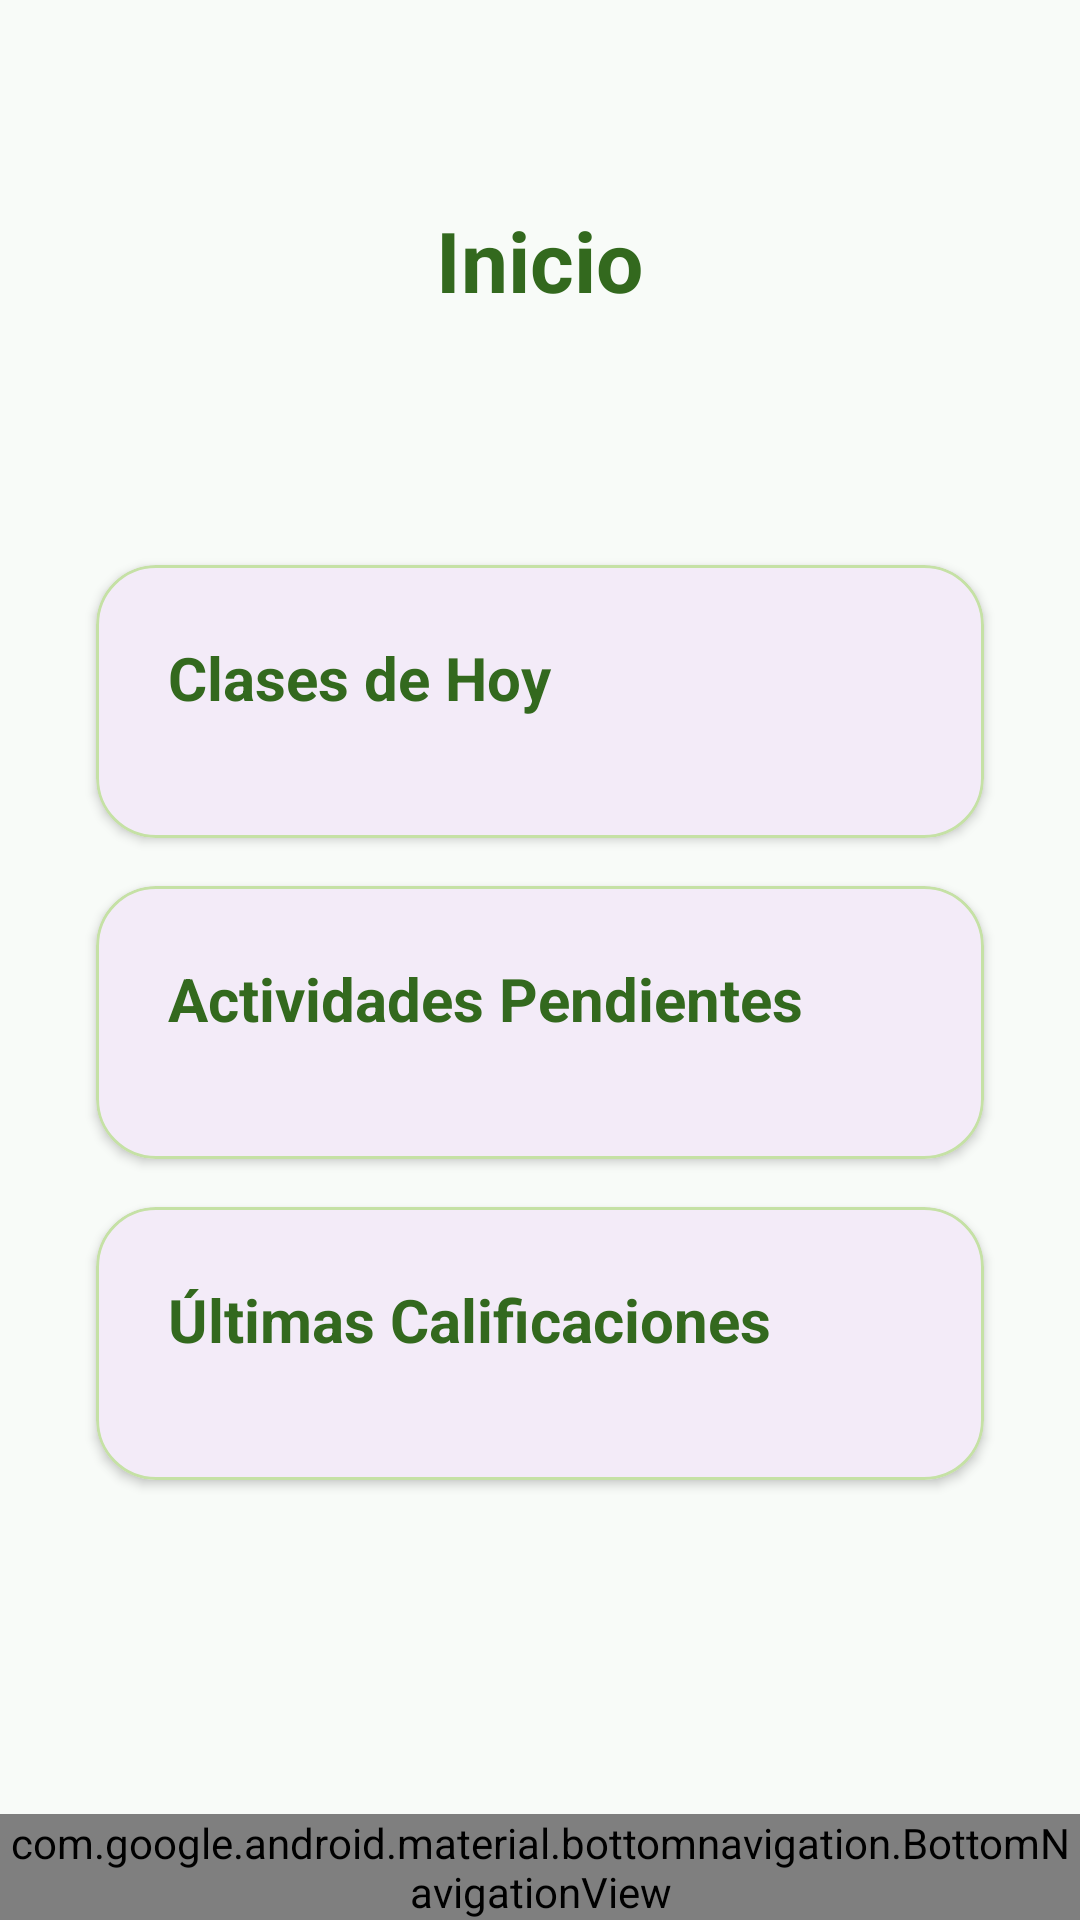

This screen was rendered from an Android layout file. Write that file and the resources it references.
<!-- AndroidManifest.xml: application theme Theme.AsistenteEstudiantil -->
<!-- res/layout/activity_dashboard.xml -->
<?xml version="1.0" encoding="utf-8"?>
<androidx.constraintlayout.widget.ConstraintLayout xmlns:android="http://schemas.android.com/apk/res/android"
	xmlns:app="http://schemas.android.com/apk/res-auto"
	xmlns:tools="http://schemas.android.com/tools"
	android:layout_width="match_parent"
	android:layout_height="match_parent"
	android:background="@color/serenity_background">

<ScrollView
	android:id="@+id/scrollView"
	android:layout_width="0dp"
	android:layout_height="0dp"
	android:fillViewport="true"
	app:layout_constraintTop_toTopOf="parent"
	app:layout_constraintBottom_toTopOf="@+id/bottomNav"
	app:layout_constraintStart_toStartOf="parent"
	app:layout_constraintEnd_toEndOf="parent">

	<LinearLayout
		android:layout_width="match_parent"
		android:layout_height="wrap_content"
		android:orientation="vertical">

		
		<LinearLayout
			android:layout_width="match_parent"
			android:layout_height="wrap_content"
			android:orientation="vertical"
			android:gravity="center"
			android:layout_marginTop="20dp"
			android:layout_marginBottom="24dp"
			android:padding="32dp">

			<com.google.android.material.textview.MaterialTextView
				android:layout_width="wrap_content"
				android:layout_height="wrap_content"
				android:text="Inicio"
				android:textColor="@color/serenity_text"
				android:textSize="28sp"
				android:textStyle="bold"
				android:layout_marginTop="16dp" />

			<com.google.android.material.textview.MaterialTextView
				android:id="@+id/txtFecha"
				android:layout_width="wrap_content"
				android:layout_height="wrap_content"
				android:textColor="@color/serenity_text"
				android:textSize="14sp"
				android:layout_marginTop="8dp" />

		</LinearLayout>

		
		<com.google.android.material.card.MaterialCardView
			android:layout_width="match_parent"
			android:layout_height="wrap_content"
			app:cardCornerRadius="20dp"
			app:cardElevation="2dp"
			app:strokeColor="@color/serenity_border"
			app:strokeWidth="1dp"
			android:layout_marginStart="32dp"
			android:layout_marginEnd="32dp"
			android:layout_marginBottom="16dp">

			<LinearLayout
				android:layout_width="match_parent"
				android:layout_height="wrap_content"
				android:orientation="vertical"
				android:padding="24dp">

				<com.google.android.material.textview.MaterialTextView
					android:layout_width="match_parent"
					android:layout_height="wrap_content"
					android:text="Clases de Hoy"
					android:textColor="@color/serenity_text"
					android:textSize="20sp"
					android:textStyle="bold"
					android:layout_marginBottom="16dp" />

				<androidx.recyclerview.widget.RecyclerView
					android:id="@+id/recyclerClasesHoy"
					android:layout_width="match_parent"
					android:layout_height="wrap_content"
					app:layoutManager="androidx.recyclerview.widget.LinearLayoutManager" />

				<com.google.android.material.textview.MaterialTextView
					android:id="@+id/txtSinClases"
					android:layout_width="match_parent"
					android:layout_height="wrap_content"
					android:text="No tienes clases programadas para hoy"
					android:textColor="@color/serenity_text"
					android:textSize="14sp"
					android:gravity="center"
					android:padding="16dp"
					android:visibility="gone" />

			</LinearLayout>

		</com.google.android.material.card.MaterialCardView>

		
		<com.google.android.material.card.MaterialCardView
			android:layout_width="match_parent"
			android:layout_height="wrap_content"
			app:cardCornerRadius="20dp"
			app:cardElevation="2dp"
			app:strokeColor="@color/serenity_border"
			app:strokeWidth="1dp"
			android:layout_marginStart="32dp"
			android:layout_marginEnd="32dp"
			android:layout_marginBottom="16dp">

			<LinearLayout
				android:layout_width="match_parent"
				android:layout_height="wrap_content"
				android:orientation="vertical"
				android:padding="24dp">

				<com.google.android.material.textview.MaterialTextView
					android:layout_width="match_parent"
					android:layout_height="wrap_content"
					android:text="Actividades Pendientes"
					android:textColor="@color/serenity_text"
					android:textSize="20sp"
					android:textStyle="bold"
					android:layout_marginBottom="16dp" />

				<androidx.recyclerview.widget.RecyclerView
					android:id="@+id/recyclerActividadesPendientes"
					android:layout_width="match_parent"
					android:layout_height="wrap_content"
					app:layoutManager="androidx.recyclerview.widget.LinearLayoutManager" />

				<com.google.android.material.textview.MaterialTextView
					android:id="@+id/txtSinActividades"
					android:layout_width="match_parent"
					android:layout_height="wrap_content"
					android:text="No tienes actividades pendientes"
					android:textColor="@color/serenity_text"
					android:textSize="14sp"
					android:gravity="center"
					android:padding="16dp"
					android:visibility="gone" />

			</LinearLayout>

		</com.google.android.material.card.MaterialCardView>

		
		<com.google.android.material.card.MaterialCardView
			android:layout_width="match_parent"
			android:layout_height="wrap_content"
			app:cardCornerRadius="20dp"
			app:cardElevation="2dp"
			app:strokeColor="@color/serenity_border"
			app:strokeWidth="1dp"
			android:layout_marginStart="32dp"
			android:layout_marginEnd="32dp"
			android:layout_marginBottom="24dp">

			<LinearLayout
				android:layout_width="match_parent"
				android:layout_height="wrap_content"
				android:orientation="vertical"
				android:padding="24dp">

				<com.google.android.material.textview.MaterialTextView
					android:layout_width="match_parent"
					android:layout_height="wrap_content"
					android:text="Últimas Calificaciones"
					android:textColor="@color/serenity_text"
					android:textSize="20sp"
					android:textStyle="bold"
					android:layout_marginBottom="16dp" />

				<androidx.recyclerview.widget.RecyclerView
					android:id="@+id/recyclerCalificaciones"
					android:layout_width="match_parent"
					android:layout_height="wrap_content"
					app:layoutManager="androidx.recyclerview.widget.LinearLayoutManager" />

				<com.google.android.material.textview.MaterialTextView
					android:id="@+id/txtSinCalificaciones"
					android:layout_width="match_parent"
					android:layout_height="wrap_content"
					android:text="No hay calificaciones registradas"
					android:textColor="@color/serenity_text"
					android:textSize="14sp"
					android:gravity="center"
					android:padding="16dp"
					android:visibility="gone" />

			</LinearLayout>

		</com.google.android.material.card.MaterialCardView>

	</LinearLayout>

</ScrollView>


<com.google.android.material.bottomnavigation.BottomNavigationView
	android:id="@+id/bottomNav"
	android:layout_width="0dp"
	android:layout_height="wrap_content"
	android:background="@color/serenity_card"
	app:itemIconTint="@drawable/bottom_nav_colors"
	app:itemTextColor="@drawable/bottom_nav_colors"
	app:menu="@menu/menu_bottom_nav"
	app:layout_constraintBottom_toBottomOf="parent"
	app:layout_constraintStart_toStartOf="parent"
	app:layout_constraintEnd_toEndOf="parent" />

</androidx.constraintlayout.widget.ConstraintLayout>
<!-- resources referenced by this layout -->
<resources>
  <color name="serenity_background">#f8fbf8</color>
  <color name="serenity_border">#c5e1a5</color>
  <color name="serenity_card">#ffffff</color>
  <color name="serenity_text">#33691e</color>
  <!-- drawable bottom_nav_colors (drawable) -->
  <?xml version="1.0" encoding="utf-8"?>
  <selector xmlns:android="http://schemas.android.com/apk/res/android">
      <item android:state_checked="true" android:color="@color/serenity_button" />
      <item android:color="@color/serenity_text" />
  </selector>
  <style name="Theme.AsistenteEstudiantil" parent="Base.Theme.AsistenteEstudiantil" />
  <color name="serenity_button">#7cb342</color>
  <style name="Base.Theme.AsistenteEstudiantil" parent="Theme.Material3.DayNight.NoActionBar">
          
          
      </style>
</resources>
